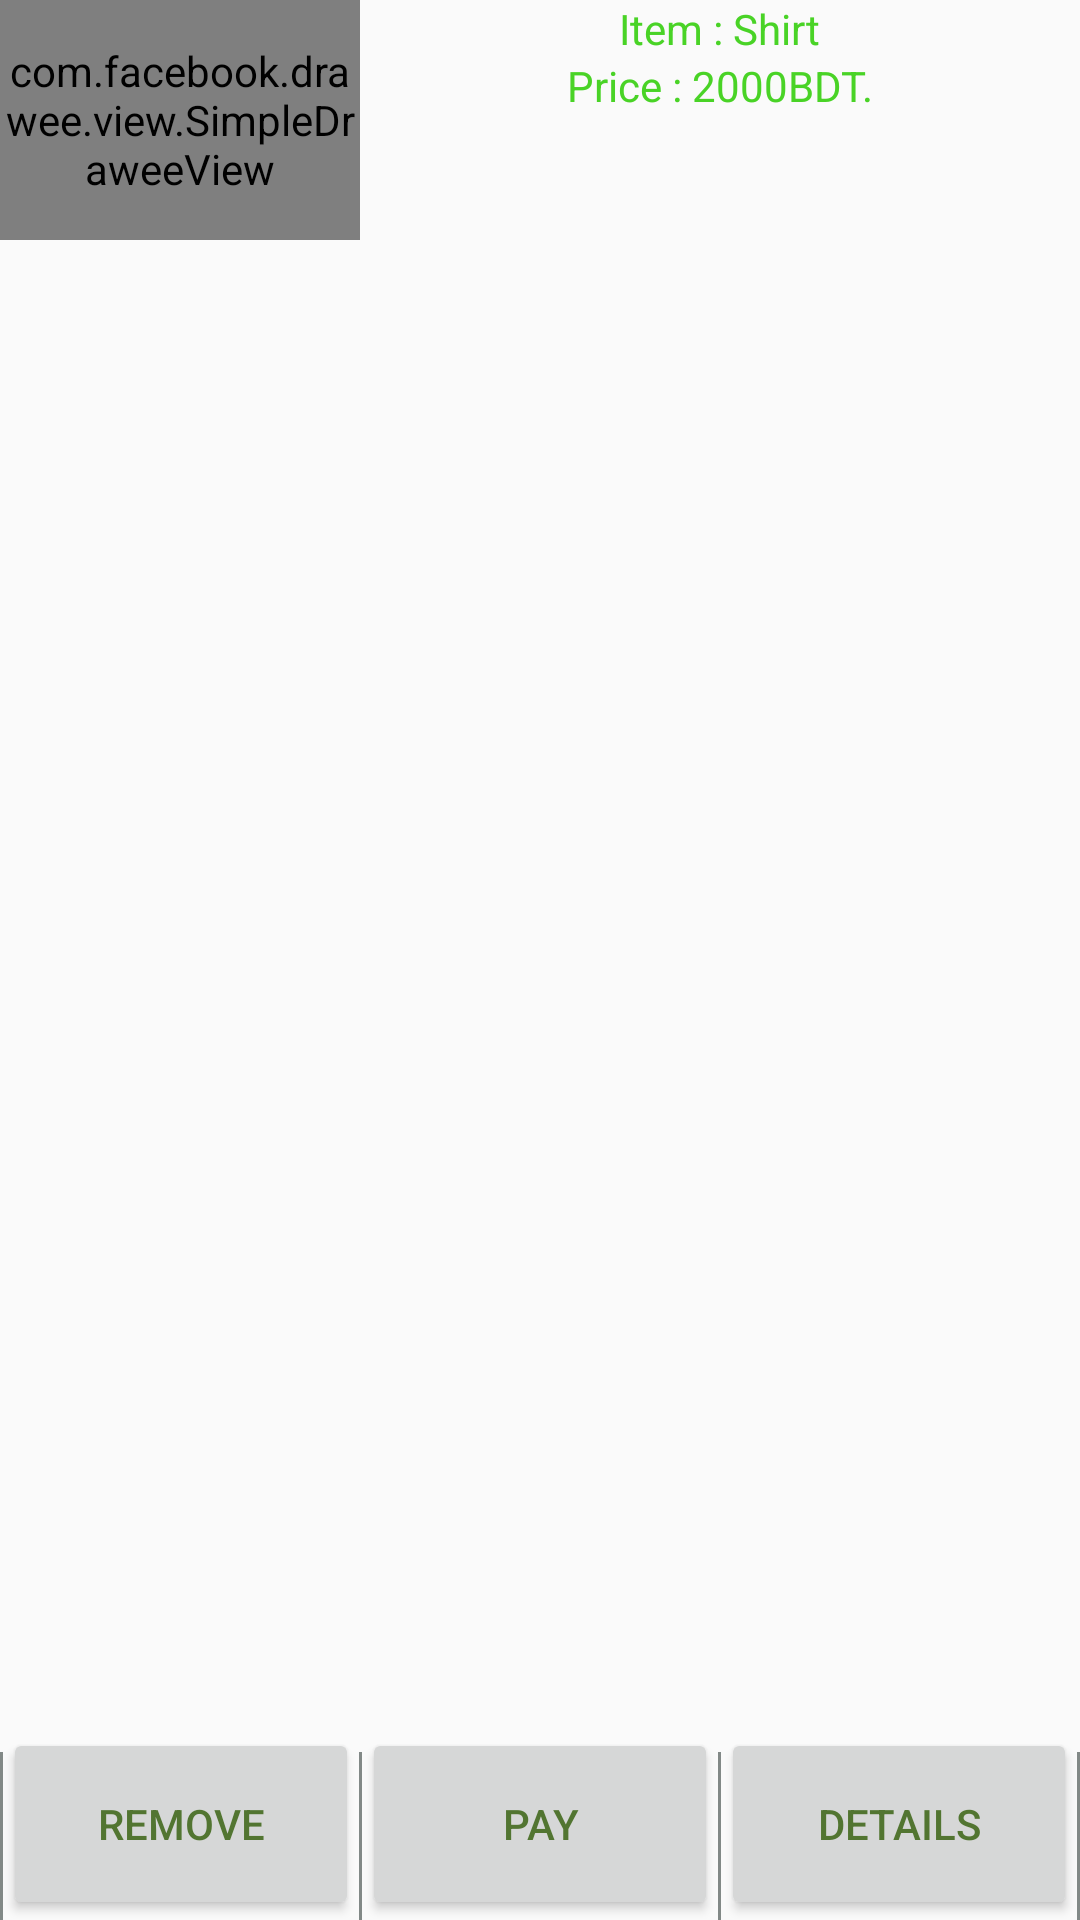

Produce the Android XML layout that renders to this screen, including the resource entries it uses.
<!-- AndroidManifest.xml: application theme AppTheme -->
<!-- res/layout/my_cart_list_item_view.xml -->
<?xml version="1.0" encoding="utf-8"?>
<LinearLayout xmlns:android="http://schemas.android.com/apk/res/android"
    xmlns:app="http://schemas.android.com/apk/res-auto"
    xmlns:tools="http://schemas.android.com/tools"
    xmlns:fresco="http://schemas.android.com/apk/res-auto"
    android:orientation="vertical"
    android:layout_width="match_parent"
    android:layout_height="wrap_content"
    android:weightSum="10">

    <LinearLayout
        android:id="@+id/my_cart_itemview_layout"
        android:layout_width="match_parent"
        android:layout_height="0dp"
        android:layout_weight="9"
        android:orientation="horizontal"
        android:weightSum="3">

        <com.facebook.drawee.view.SimpleDraweeView

            android:id="@+id/my_cart_itemview_simpleDraweeview"
            android:layout_width="0dp"
            android:layout_height="80dp"
            android:layout_weight="1"
            app:placeholderImage="@color/color_green"/>

        <LinearLayout
            android:id="@+id/my_cart_itemview_desc"
            android:layout_width="0dp"
            android:layout_height="wrap_content"
            android:layout_weight="2"
            android:orientation="vertical"
            android:gravity="center">

            <TextView
                android:id="@+id/my_cart_itemview_name"
                android:layout_width="wrap_content"
                android:layout_height="wrap_content"
                android:text="Item : Shirt"
                android:textColor="#49d326"/>

            <TextView
                android:id="@+id/my_cart_itemview_price"
                android:layout_width="wrap_content"
                android:layout_height="wrap_content"
                android:text="Price : 2000BDT."
                android:textColor="#49d326"/>
        </LinearLayout>

    </LinearLayout>



    <LinearLayout
        android:id="@+id/my_cart_list_item_action"
        android:layout_width="match_parent"
        android:layout_height="0dp"
        android:layout_weight="1"
        android:orientation="horizontal"
        android:weightSum="3">

        <View android:layout_width="1dp"
            android:layout_height="match_parent"
            android:background="@color/color_grey"
            android:layout_marginTop="8dp"/>

        <Button
            android:id="@+id/my_cart_list_action_remove"
            android:layout_width="0dp"
            android:layout_height="match_parent"
            android:layout_weight="1"
            android:text="Remove"
            android:textColor="@color/color_green"/>

        <View android:layout_width="1dp"
            android:layout_height="match_parent"
            android:background="@color/color_grey"
            android:layout_marginTop="8dp"/>

        <Button
            android:id="@+id/my_cart_list_action_pay"
            android:layout_width="0dp"
            android:layout_height="match_parent"
            android:layout_weight="1"
            android:text="Pay"
            android:textColor="@color/color_green"/>

        <View android:layout_width="1dp"
            android:layout_height="match_parent"
            android:background="@color/color_grey"
            android:layout_marginTop="8dp"/>

        <Button
            android:id="@+id/my_cart_list_action_details"
            android:layout_width="0dp"
            android:layout_height="match_parent"
            android:layout_weight="1"
            android:text="details"
            android:textColor="@color/color_green"/>

        <View android:layout_width="1dp"
            android:layout_height="match_parent"
            android:background="@color/color_grey"
            android:layout_marginTop="8dp"/>

    </LinearLayout>





</LinearLayout>
<!-- resources referenced by this layout -->
<resources>
  <color name="color_green"> #527531 </color>
  <color name="color_grey"> #828987 </color>
  <style name="AppTheme" parent="Theme.AppCompat.Light.DarkActionBar">
          
          <item name="colorPrimary">@color/colorPrimary</item>
          <item name="colorPrimaryDark">@color/colorPrimaryDark</item>
          <item name="colorAccent">@color/colorAccent</item>
      </style>
  <color name="colorPrimary">#151515</color>
  <color name="colorPrimaryDark">#000000</color>
  <color name="colorAccent">#F2F2F2</color>
</resources>
